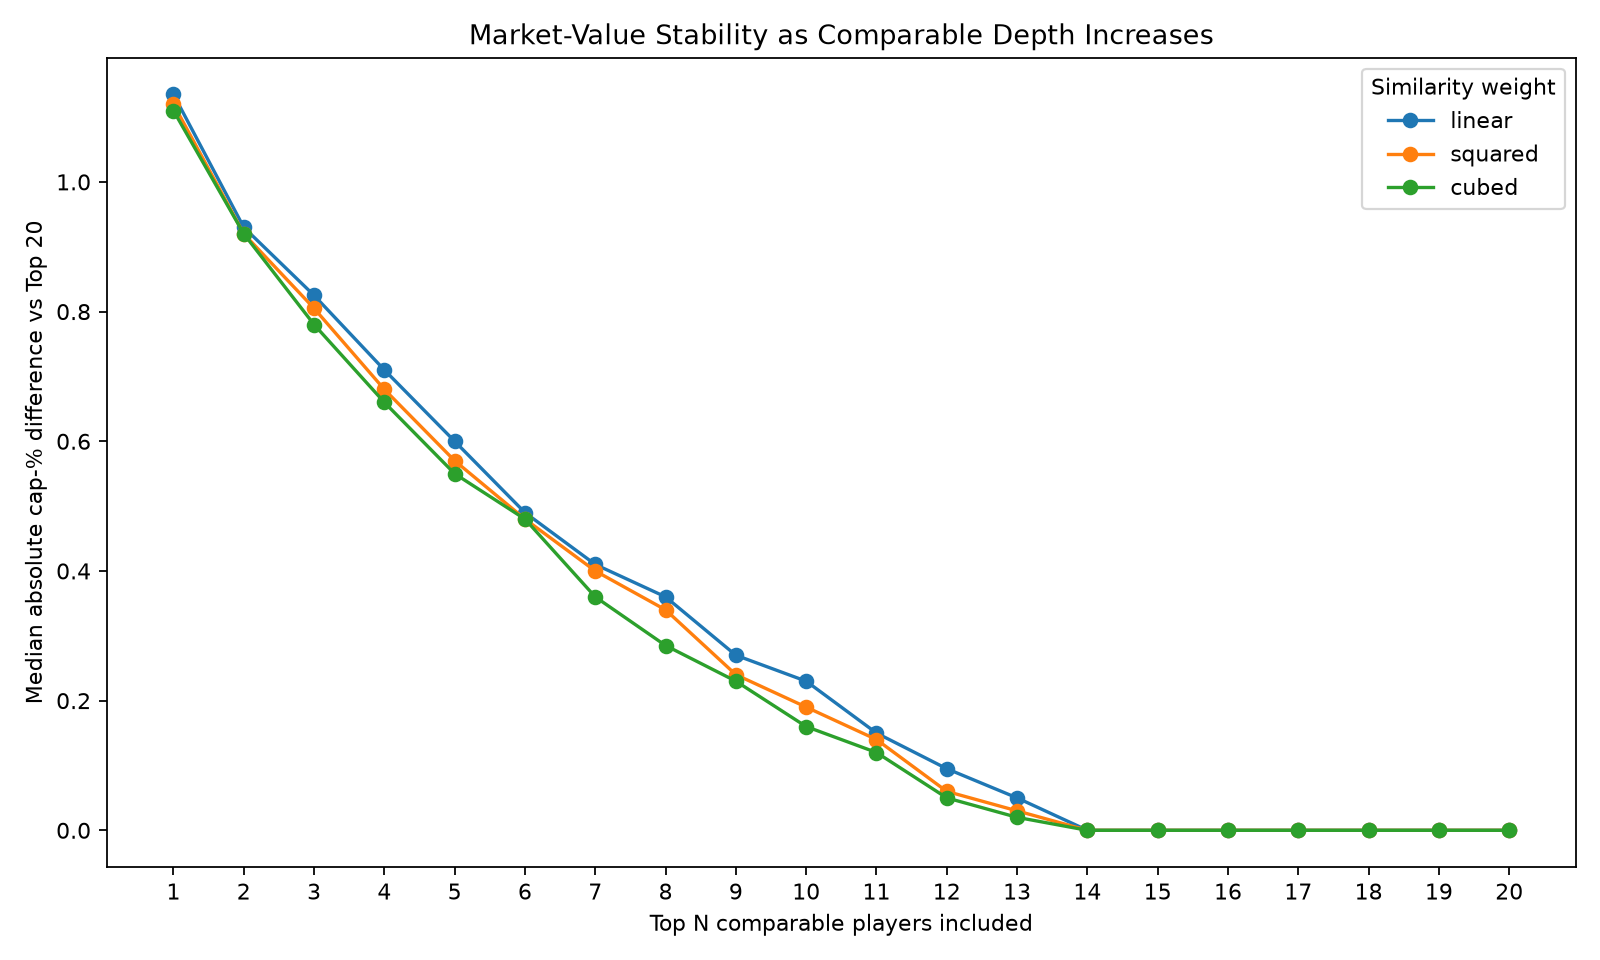

Data behind this chart, as committed beside it:
method, top_n, median, p75, p90
cubed, 1, 1.11, 2.42, 3.77
cubed, 2, 0.92, 2.03, 3.169
cubed, 3, 0.78, 1.83, 2.871
cubed, 4, 0.66, 1.68, 2.696
cubed, 5, 0.55, 1.475, 2.546
cubed, 6, 0.48, 1.44, 2.386
cubed, 7, 0.36, 1.3, 2.248
cubed, 8, 0.285, 1.19, 2.093
cubed, 9, 0.23, 1.01, 2.016
cubed, 10, 0.16, 0.93, 1.912
cubed, 11, 0.12, 0.8125, 1.757
cubed, 12, 0.05, 0.69, 1.54
cubed, 13, 0.02, 0.63, 1.486
cubed, 14, 0.0, 0.48, 1.31
cubed, 15, 0.0, 0.34, 1.131
cubed, 16, 0.0, 0.24, 0.927
cubed, 17, 0.0, 0.14, 0.807
cubed, 18, 0.0, 0.0, 0.53
cubed, 19, 0.0, 0.0, 0.217
cubed, 20, 0.0, 0.0, 0.0
linear, 1, 1.135, 2.42, 3.793
linear, 2, 0.93, 2.062, 3.221
linear, 3, 0.825, 1.843, 2.948
linear, 4, 0.71, 1.72, 2.69
linear, 5, 0.6, 1.545, 2.58
linear, 6, 0.49, 1.45, 2.41
linear, 7, 0.41, 1.34, 2.31
linear, 8, 0.36, 1.29, 2.205
linear, 9, 0.27, 1.11, 2.144
linear, 10, 0.23, 0.96, 2.044
linear, 11, 0.15, 0.87, 1.919
linear, 12, 0.095, 0.7525, 1.679
linear, 13, 0.05, 0.68, 1.548
linear, 14, 0.0, 0.505, 1.347
linear, 15, 0.0, 0.4075, 1.2
linear, 16, 0.0, 0.29, 0.96
linear, 17, 0.0, 0.15, 0.867
linear, 18, 0.0, 0.02, 0.627
linear, 19, 0.0, 0.0, 0.25
linear, 20, 0.0, 0.0, 0.0
squared, 1, 1.12, 2.457, 3.793
squared, 2, 0.92, 2.053, 3.221
squared, 3, 0.805, 1.833, 2.908
squared, 4, 0.68, 1.72, 2.69
squared, 5, 0.57, 1.535, 2.55
squared, 6, 0.48, 1.44, 2.41
squared, 7, 0.4, 1.32, 2.28
squared, 8, 0.34, 1.203, 2.163
squared, 9, 0.24, 1.06, 2.052
squared, 10, 0.19, 0.96, 1.92
squared, 11, 0.14, 0.8225, 1.846
squared, 12, 0.06, 0.73, 1.667
squared, 13, 0.03, 0.66, 1.528
squared, 14, 0.0, 0.48, 1.337
squared, 15, 0.0, 0.37, 1.19
squared, 16, 0.0, 0.24, 0.96
squared, 17, 0.0, 0.12, 0.764
squared, 18, 0.0, 0.0, 0.571
squared, 19, 0.0, 0.0, 0.237
squared, 20, 0.0, 0.0, 0.0
